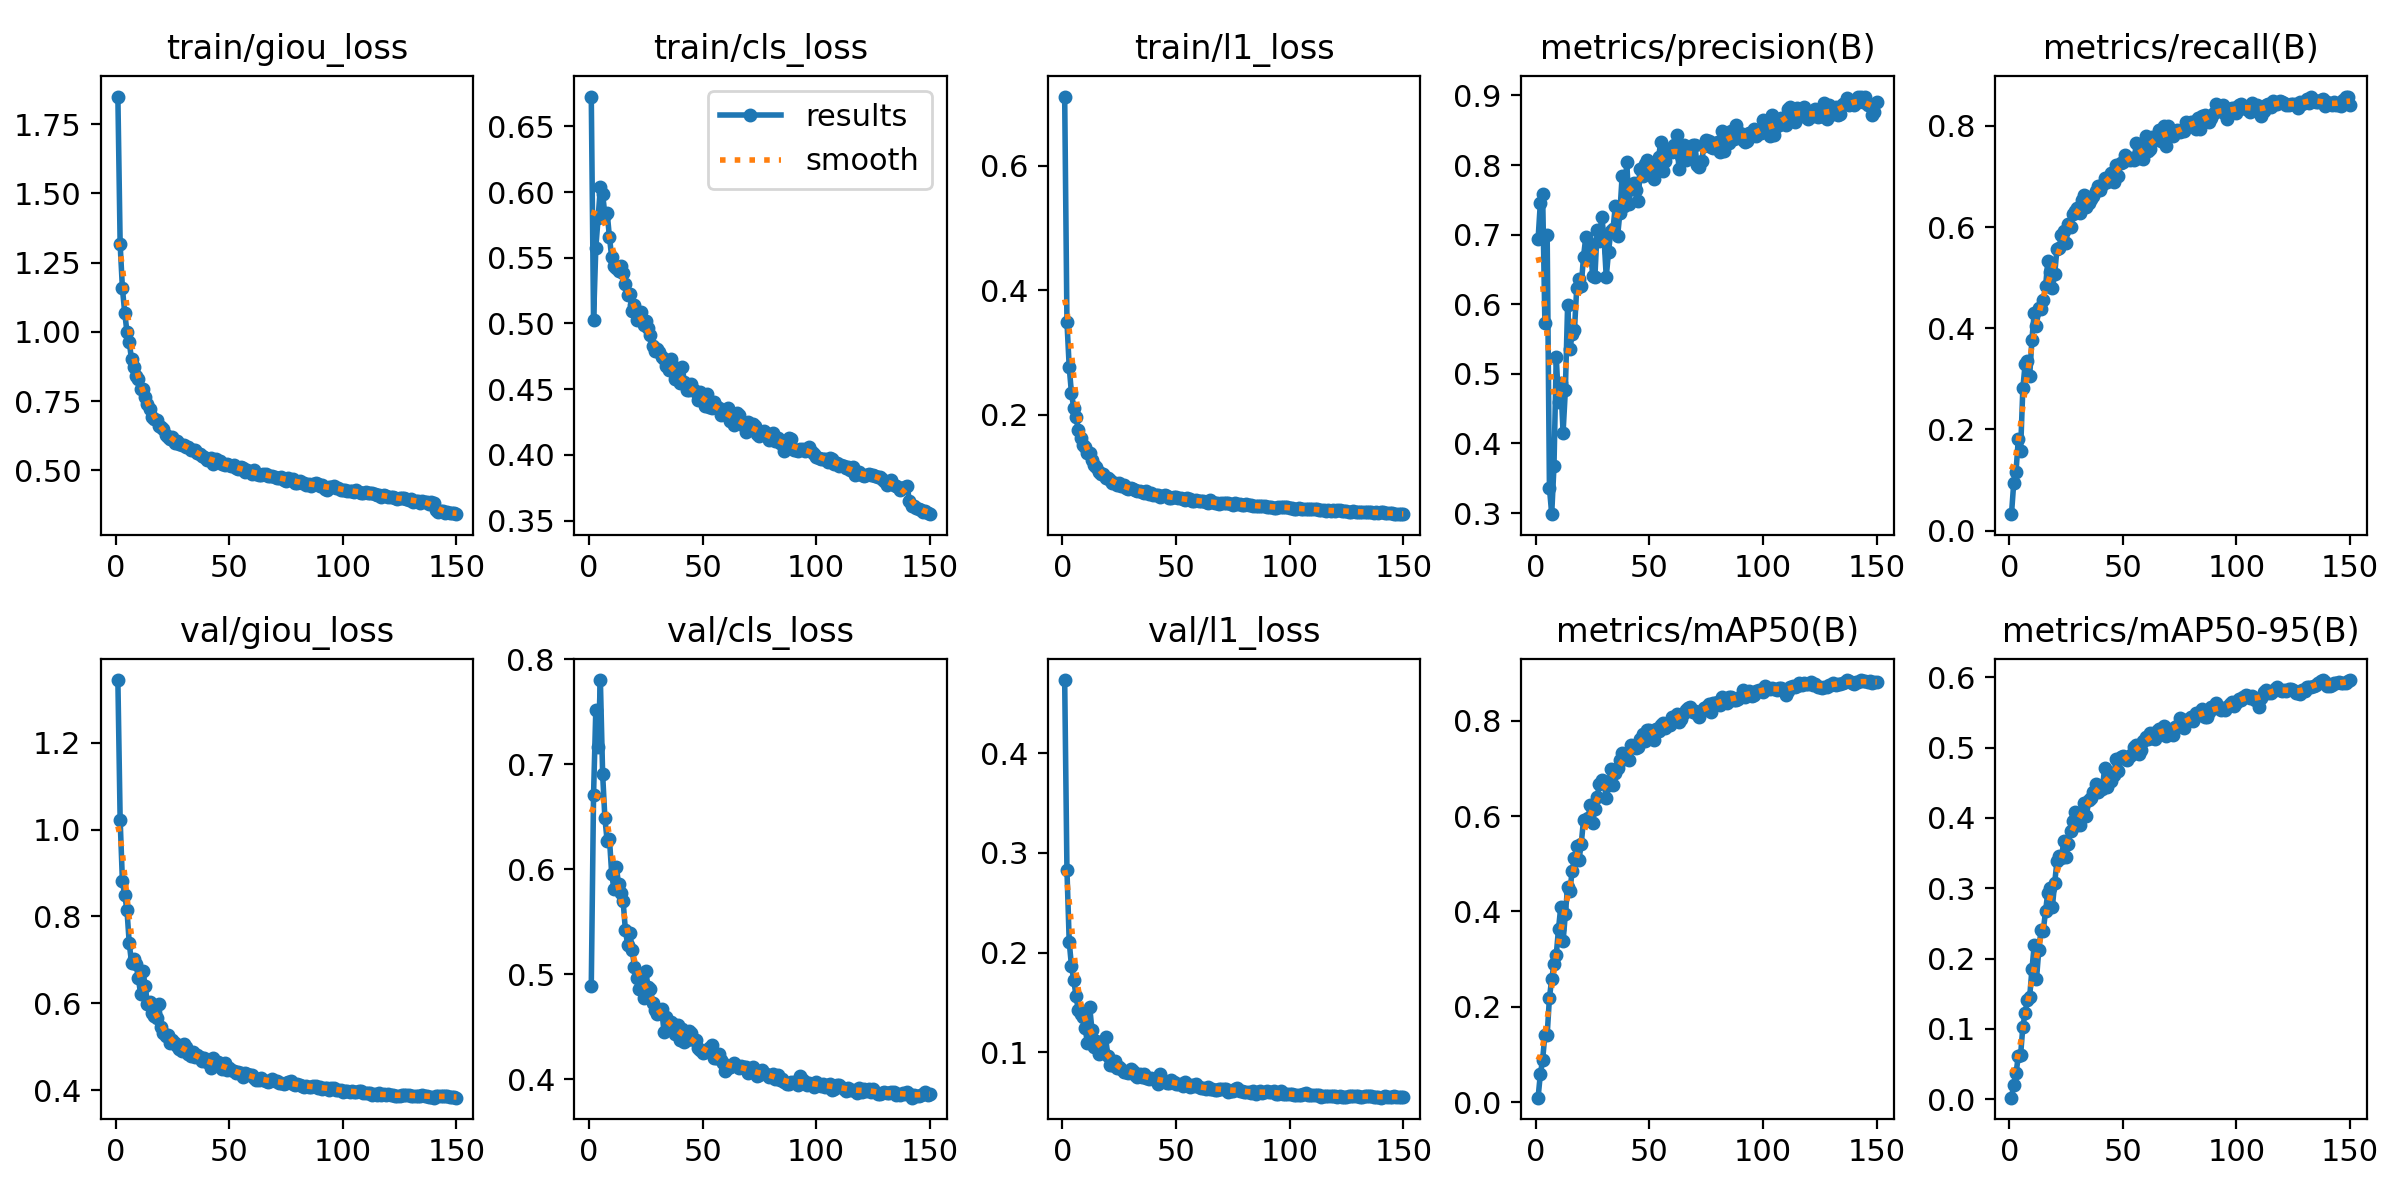

Values plotted in this chart, from the file beside it:
epoch, time, train/giou_loss, train/cls_loss, train/l1_loss, metrics/precision(B), metrics/recall(B), metrics/mAP50(B), metrics/mAP50-95(B), val/giou_loss, val/cls_loss, val/l1_loss, lr/pg0, lr/pg1, lr/pg2
1, 203.7, 1.85, 0.6726, 0.7116, 0.6934, 0.03235, 0.00966, 0.00214, 1.344, 0.4888, 0.4734, 0.0003324, 0.0003324, 0.0003324
2, 402.7, 1.317, 0.5023, 0.3498, 0.7457, 0.09429, 0.05891, 0.02035, 1.023, 0.6707, 0.2829, 0.0006614, 0.0006614, 0.0006614
3, 598.5, 1.158, 0.5578, 0.2765, 0.759, 0.1163, 0.08894, 0.03658, 0.8807, 0.7523, 0.2107, 0.0009859, 0.0009859, 0.0009859
4, 794.9, 1.07, 0.5799, 0.2343, 0.5729, 0.1805, 0.1414, 0.06124, 0.8495, 0.7163, 0.1862, 0.0009802, 0.0009802, 0.0009802
5, 990.2, 1, 0.6036, 0.2113, 0.7002, 0.1565, 0.1411, 0.06224, 0.8151, 0.7804, 0.1727, 0.0009736, 0.0009736, 0.0009736
6, 1187, 0.9649, 0.5985, 0.1971, 0.3364, 0.2811, 0.2191, 0.1027, 0.7384, 0.6906, 0.156, 0.000967, 0.000967, 0.000967
7, 1384, 0.9006, 0.5826, 0.1756, 0.2985, 0.3287, 0.2584, 0.1228, 0.6939, 0.6485, 0.1426, 0.0009604, 0.0009604, 0.0009604
8, 1580, 0.8747, 0.584, 0.1635, 0.3679, 0.3352, 0.2891, 0.1406, 0.7023, 0.6267, 0.1384, 0.0009538, 0.0009538, 0.0009538
9, 1776, 0.8425, 0.5656, 0.1519, 0.5243, 0.3049, 0.309, 0.1452, 0.6899, 0.629, 0.1351, 0.0009472, 0.0009472, 0.0009472
10, 1972, 0.8302, 0.5503, 0.1484, 0.4598, 0.3773, 0.364, 0.1845, 0.6589, 0.5953, 0.1247, 0.0009406, 0.0009406, 0.0009406
11, 2169, 0.7951, 0.5439, 0.1387, 0.4864, 0.4309, 0.4102, 0.2187, 0.6212, 0.5809, 0.1092, 0.000934, 0.000934, 0.000934
12, 2365, 0.7923, 0.5422, 0.139, 0.4155, 0.4053, 0.3375, 0.1705, 0.6754, 0.6021, 0.1455, 0.0009274, 0.0009274, 0.0009274
13, 2562, 0.7639, 0.5396, 0.127, 0.4762, 0.4403, 0.3945, 0.2115, 0.6409, 0.5864, 0.1227, 0.0009208, 0.0009208, 0.0009208
14, 2757, 0.739, 0.5439, 0.1188, 0.5987, 0.4371, 0.4512, 0.2406, 0.5987, 0.577, 0.1053, 0.0009142, 0.0009142, 0.0009142
15, 2954, 0.7221, 0.5383, 0.1156, 0.5353, 0.4552, 0.4424, 0.2395, 0.6029, 0.5697, 0.1116, 0.0009076, 0.0009076, 0.0009076
16, 3150, 0.6931, 0.5301, 0.1082, 0.5566, 0.4829, 0.4855, 0.2678, 0.5782, 0.5425, 0.09844, 0.000901, 0.000901, 0.000901
17, 3347, 0.6868, 0.5219, 0.1052, 0.5624, 0.5323, 0.5113, 0.2939, 0.5706, 0.5279, 0.1011, 0.0008944, 0.0008944, 0.0008944
18, 3543, 0.682, 0.5223, 0.1046, 0.6228, 0.5104, 0.5367, 0.3009, 0.5652, 0.5391, 0.1006, 0.0008878, 0.0008878, 0.0008878
19, 3740, 0.6603, 0.5092, 0.09885, 0.6358, 0.4804, 0.5081, 0.2735, 0.5975, 0.5231, 0.1151, 0.0008812, 0.0008812, 0.0008812
20, 3936, 0.6578, 0.5138, 0.09804, 0.6265, 0.5063, 0.5421, 0.3071, 0.5463, 0.5068, 0.09602, 0.0008746, 0.0008746, 0.0008746
21, 4132, 0.6485, 0.5029, 0.09542, 0.6686, 0.5562, 0.5922, 0.3381, 0.5307, 0.496, 0.08713, 0.000868, 0.000868, 0.000868
22, 4329, 0.6264, 0.5034, 0.09117, 0.6964, 0.5587, 0.592, 0.3452, 0.5257, 0.4854, 0.08687, 0.0008614, 0.0008614, 0.0008614
23, 4525, 0.6194, 0.5088, 0.0897, 0.6654, 0.5853, 0.5966, 0.3431, 0.5265, 0.4941, 0.09082, 0.0008548, 0.0008548, 0.0008548
24, 4723, 0.6123, 0.4987, 0.08736, 0.6868, 0.5923, 0.6226, 0.3668, 0.508, 0.4775, 0.08368, 0.0008482, 0.0008482, 0.0008482
25, 4936, 0.6215, 0.502, 0.09082, 0.6409, 0.5693, 0.5865, 0.3449, 0.5164, 0.5027, 0.08559, 0.0008416, 0.0008416, 0.0008416
26, 5153, 0.5994, 0.4964, 0.08613, 0.6398, 0.6071, 0.6144, 0.3633, 0.5096, 0.4875, 0.08275, 0.000835, 0.000835, 0.000835
27, 5359, 0.6066, 0.4912, 0.08737, 0.7063, 0.5998, 0.6394, 0.3818, 0.501, 0.4862, 0.08018, 0.0008284, 0.0008284, 0.0008284
28, 5572, 0.5958, 0.483, 0.08165, 0.6906, 0.6267, 0.6667, 0.3954, 0.4959, 0.4727, 0.0799, 0.0008218, 0.0008218, 0.0008218
29, 5770, 0.591, 0.4789, 0.08143, 0.726, 0.631, 0.675, 0.4091, 0.4897, 0.466, 0.07949, 0.0008152, 0.0008152, 0.0008152
30, 5966, 0.5908, 0.4804, 0.08164, 0.6968, 0.6381, 0.6702, 0.3905, 0.5066, 0.4617, 0.08357, 0.0008086, 0.0008086, 0.0008086
31, 6163, 0.5844, 0.4783, 0.08033, 0.6395, 0.6278, 0.6386, 0.3898, 0.4987, 0.4652, 0.08102, 0.000802, 0.000802, 0.000802
32, 6360, 0.5846, 0.4744, 0.07884, 0.6749, 0.6529, 0.6647, 0.4089, 0.4838, 0.4668, 0.07718, 0.0007954, 0.0007954, 0.0007954
33, 6577, 0.5732, 0.4729, 0.07762, 0.7055, 0.6643, 0.6981, 0.4213, 0.4794, 0.4451, 0.07514, 0.0007888, 0.0007888, 0.0007888
34, 6790, 0.5751, 0.4675, 0.07735, 0.7085, 0.6406, 0.6643, 0.4033, 0.4887, 0.4589, 0.07837, 0.0007822, 0.0007822, 0.0007822
35, 7007, 0.5739, 0.4646, 0.07568, 0.7418, 0.6477, 0.6899, 0.4256, 0.4773, 0.4528, 0.07534, 0.0007756, 0.0007756, 0.0007756
36, 7205, 0.5634, 0.4732, 0.07494, 0.6981, 0.6553, 0.7002, 0.4287, 0.4803, 0.4546, 0.07824, 0.000769, 0.000769, 0.000769
37, 7420, 0.5586, 0.468, 0.0783, 0.7313, 0.6619, 0.7171, 0.4371, 0.4755, 0.4528, 0.07428, 0.0007624, 0.0007624, 0.0007624
38, 7618, 0.5506, 0.4578, 0.0734, 0.785, 0.6709, 0.7329, 0.4489, 0.4667, 0.4431, 0.07325, 0.0007558, 0.0007558, 0.0007558
39, 7818, 0.5487, 0.462, 0.07436, 0.7416, 0.6805, 0.72, 0.4367, 0.4737, 0.4512, 0.07404, 0.0007492, 0.0007492, 0.0007492
40, 8028, 0.5384, 0.4547, 0.07114, 0.8046, 0.6731, 0.7226, 0.4421, 0.4657, 0.4371, 0.0727, 0.0007426, 0.0007426, 0.0007426
41, 8224, 0.5411, 0.4665, 0.07137, 0.7438, 0.6828, 0.7169, 0.4413, 0.4636, 0.4473, 0.07458, 0.000736, 0.000736, 0.000736
42, 8432, 0.5443, 0.4556, 0.07083, 0.7718, 0.698, 0.7492, 0.4711, 0.451, 0.4351, 0.06783, 0.0007294, 0.0007294, 0.0007294
43, 8631, 0.5246, 0.4494, 0.0682, 0.7749, 0.6897, 0.7444, 0.4445, 0.4744, 0.4376, 0.07798, 0.0007228, 0.0007228, 0.0007228
44, 8850, 0.5415, 0.4496, 0.06986, 0.7647, 0.6945, 0.7429, 0.4568, 0.4583, 0.4455, 0.07167, 0.0007162, 0.0007162, 0.0007162
45, 9058, 0.534, 0.4538, 0.07138, 0.7487, 0.707, 0.7441, 0.4524, 0.4642, 0.4437, 0.07095, 0.0007096, 0.0007096, 0.0007096
46, 9256, 0.5329, 0.4496, 0.06883, 0.7939, 0.6886, 0.7615, 0.4604, 0.4584, 0.437, 0.06941, 0.000703, 0.000703, 0.000703
47, 9456, 0.5219, 0.4481, 0.06619, 0.7836, 0.7228, 0.7724, 0.4831, 0.4484, 0.437, 0.06919, 0.0006964, 0.0006964, 0.0006964
48, 9678, 0.5197, 0.4414, 0.06687, 0.8016, 0.701, 0.758, 0.4662, 0.4618, 0.4293, 0.07192, 0.0006898, 0.0006898, 0.0006898
49, 9889, 0.5222, 0.4475, 0.06812, 0.807, 0.7263, 0.7797, 0.4869, 0.4461, 0.4279, 0.06963, 0.0006832, 0.0006832, 0.0006832
50, 10091, 0.5208, 0.4429, 0.06725, 0.7924, 0.7288, 0.7811, 0.4881, 0.4522, 0.4252, 0.06851, 0.0006766, 0.0006766, 0.0006766
51, 10289, 0.5158, 0.4372, 0.06569, 0.7918, 0.7429, 0.773, 0.4833, 0.4455, 0.4253, 0.06774, 0.00067, 0.00067, 0.00067
52, 10485, 0.5185, 0.446, 0.0661, 0.7799, 0.7365, 0.7606, 0.4825, 0.4453, 0.4269, 0.06804, 0.0006634, 0.0006634, 0.0006634
53, 10680, 0.5077, 0.4363, 0.0641, 0.804, 0.7332, 0.7833, 0.4885, 0.4395, 0.4292, 0.06591, 0.0006568, 0.0006568, 0.0006568
54, 10877, 0.5059, 0.436, 0.06265, 0.8117, 0.7358, 0.779, 0.4903, 0.4429, 0.4326, 0.07014, 0.0006502, 0.0006502, 0.0006502
55, 11072, 0.5124, 0.4404, 0.06565, 0.8325, 0.7336, 0.791, 0.5014, 0.4402, 0.4198, 0.06754, 0.0006436, 0.0006436, 0.0006436
56, 11269, 0.508, 0.4375, 0.06468, 0.7914, 0.7673, 0.7954, 0.5033, 0.4297, 0.4198, 0.06468, 0.000637, 0.000637, 0.000637
57, 11466, 0.4934, 0.4354, 0.06105, 0.8065, 0.7367, 0.7839, 0.491, 0.4396, 0.4236, 0.06727, 0.0006304, 0.0006304, 0.0006304
58, 11663, 0.5014, 0.43, 0.06202, 0.8234, 0.7437, 0.7949, 0.4962, 0.4369, 0.4185, 0.06584, 0.0006238, 0.0006238, 0.0006238
59, 11860, 0.4935, 0.4336, 0.06274, 0.8225, 0.7348, 0.7907, 0.5088, 0.4353, 0.4157, 0.06791, 0.0006172, 0.0006172, 0.0006172
60, 12057, 0.4873, 0.4323, 0.06162, 0.8189, 0.7795, 0.8078, 0.5144, 0.4346, 0.4074, 0.06551, 0.0006106, 0.0006106, 0.0006106
... 90 more rows
